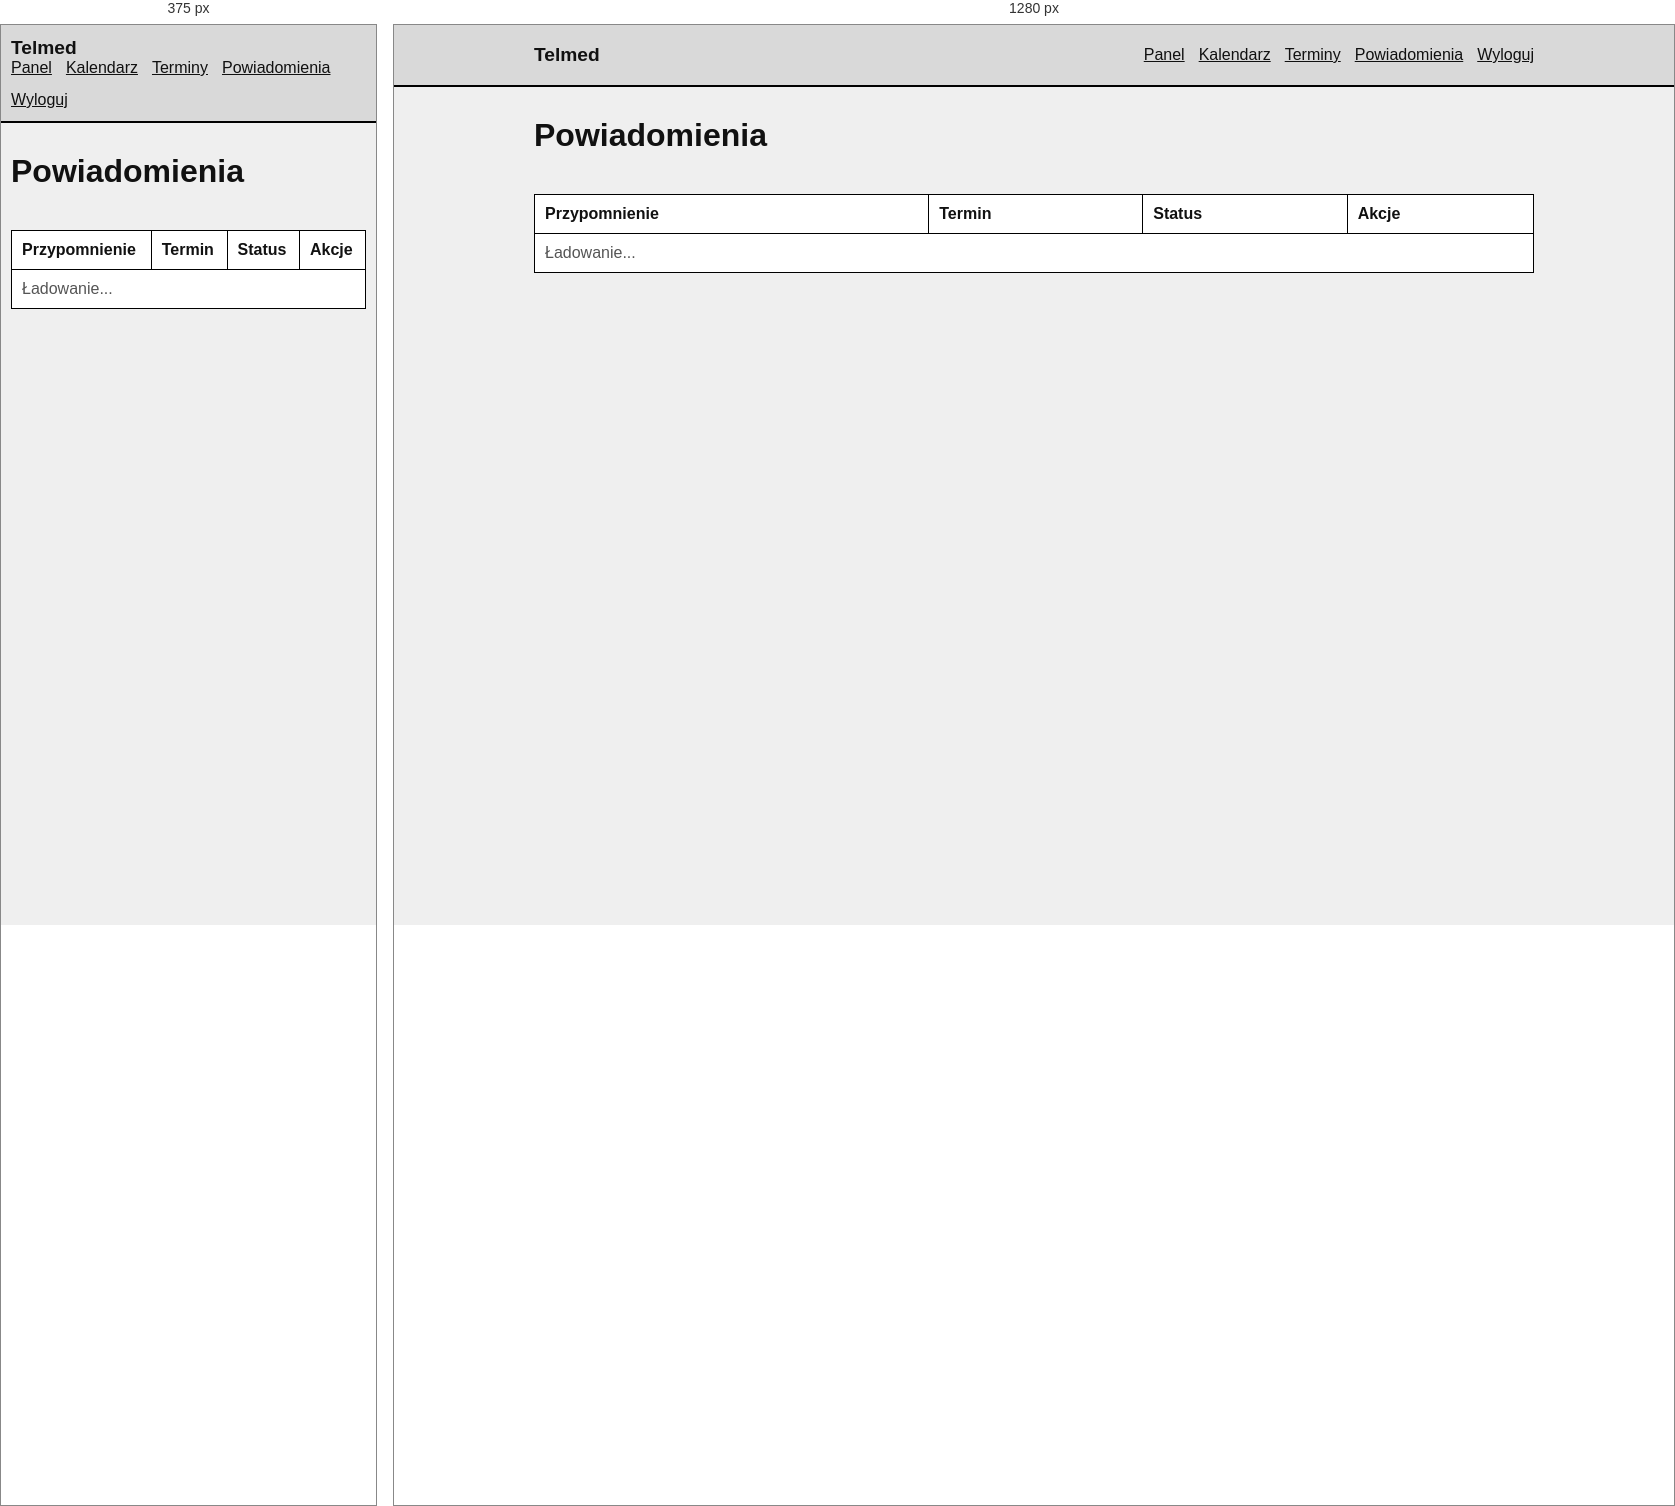
Rendered at 375 px and 1280 px, left to right.

<!-- file: notifications.html -->
<!DOCTYPE html>
<html lang="pl">
  <head>
    <meta charset="UTF-8" />
    <meta name="viewport" content="width=device-width, initial-scale=1.0" />
    <title>Telmed - powiadomienia</title>
    <link rel="stylesheet" href="css/styles.css" />
  </head>
  <body>
    <header class="topbar">
      <div class="container topbar-inner">
        <a class="brand" href="dashboard.html">Telmed</a>
        <nav class="app-nav">
          <a href="dashboard.html">Panel</a>
          <a href="calendar.html">Kalendarz</a>
          <a href="appointments.html">Terminy</a>
          <a href="notifications.html">Powiadomienia</a>
          <a id="logout" href="index.html">Wyloguj</a>
        </nav>
      </div>
    </header>

    <main class="container app-page">
      <h1>Powiadomienia</h1>

      <p id="notifications-message" class="form-message" role="status"></p>

      <div class="table-wrapper">
        <table class="data-table">
          <thead>
            <tr>
              <th>Przypomnienie</th>
              <th>Termin</th>
              <th>Status</th>
              <th>Akcje</th>
            </tr>
          </thead>
          <tbody id="notifications-body">
            <tr>
              <td colspan="4" class="empty-state">Ładowanie...</td>
            </tr>
          </tbody>
        </table>
      </div>
    </main>

    <script src="js/notifications.js"></script>
  </body>
</html>


/* @media block from css/styles.css */
@media (max-width: 700px) {
  .topbar-inner,
  .page-header {
    align-items: flex-start;
    flex-direction: column;
    padding: 12px 0;
  }

  .summary-grid,
  .inline-fields {
    grid-template-columns: 1fr;
  }
}